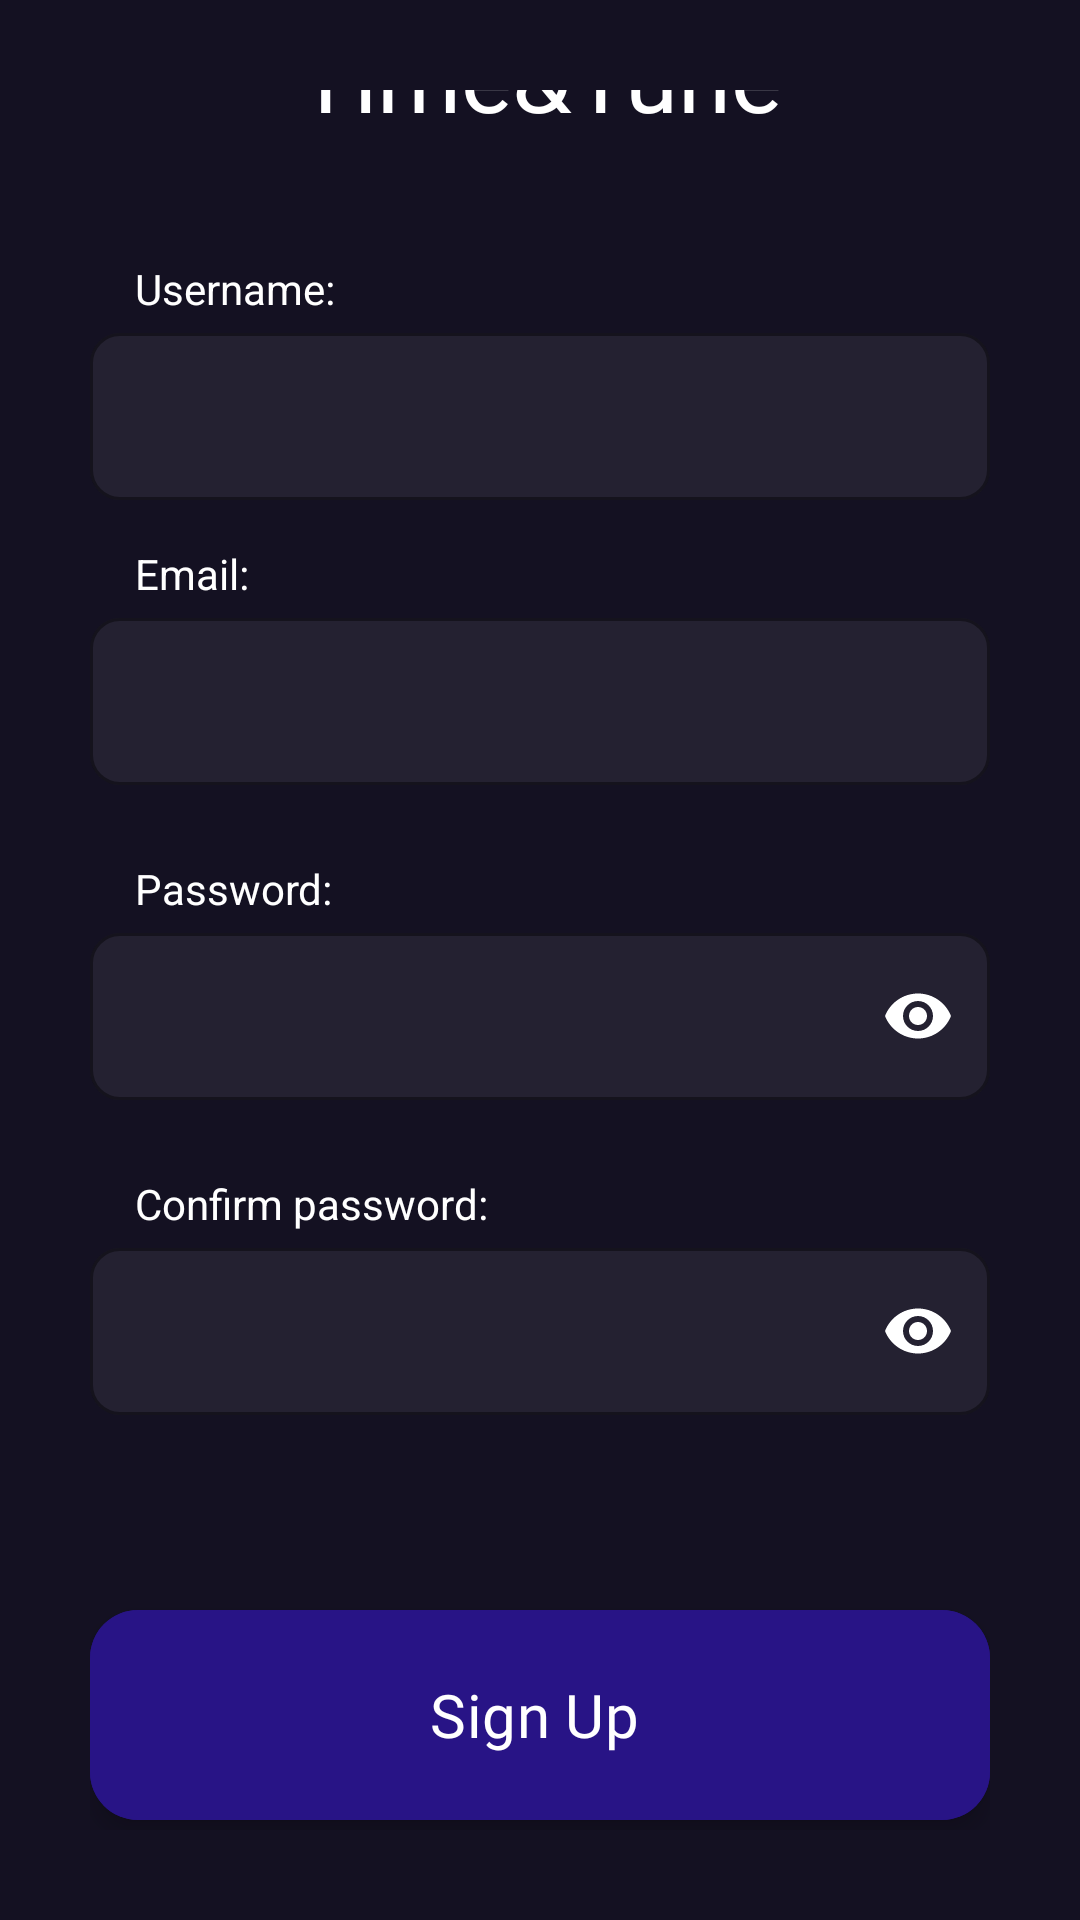

The Android layout XML behind this screen, and the referenced resources:
<!-- AndroidManifest.xml: application theme Theme.TimeAndTune -->
<!-- res/layout/sign_up_layout.xml -->
<?xml version="1.0" encoding="utf-8"?>
<androidx.constraintlayout.widget.ConstraintLayout xmlns:android="http://schemas.android.com/apk/res/android"
    xmlns:app="http://schemas.android.com/apk/res-auto"
    xmlns:tools="http://schemas.android.com/tools"
    android:layout_width="match_parent"
    android:layout_height="match_parent"
    tools:context=".Presentation.Auth.SignUp"
    android:background="@color/background">
    <LinearLayout
        android:layout_width="match_parent"
        android:layout_height="match_parent"
        android:layout_margin="30dp"
        android:orientation="vertical"
        android:gravity="center">

        <TextView
            android:layout_width="wrap_content"
            android:layout_height="wrap_content"
            android:fontFamily="@font/inter_semibold"
            android:text="Time&amp;Tune"
            android:textColor="@color/white"
            android:textSize="32dp" />
        <LinearLayout
            android:layout_width="match_parent"
            android:layout_height="wrap_content"
            android:orientation="vertical"
            android:layout_marginTop="40dp">
            <TextView
                android:layout_width="wrap_content"
                android:layout_height="wrap_content"
                android:text="Username:"
                android:textColor="@color/white"
                android:layout_marginStart="15dp"/>
            <com.google.android.material.textfield.TextInputLayout
                android:layout_width="match_parent"
                android:layout_height="wrap_content"
                android:layout_marginBottom="15dp"
                app:boxBackgroundColor="@color/backgroundTextEdit"
                app:boxCornerRadiusBottomEnd="10dp"
                app:boxCornerRadiusBottomStart="10dp"
                app:boxCornerRadiusTopEnd="10dp"
                app:boxCornerRadiusTopStart="10dp"
                app:boxStrokeColor="@color/white"
                android:textColorHint="@color/white">
                <com.google.android.material.textfield.TextInputEditText
                    android:id="@+id/username"
                    android:layout_width="match_parent"
                    android:layout_height="wrap_content"
                    android:inputType="textEmailAddress"
                    android:maxLines="1"
                    android:textColor="@color/white"
                    android:textCursorDrawable="@color/white" />
            </com.google.android.material.textfield.TextInputLayout>
        </LinearLayout>

        <LinearLayout
            android:layout_width="match_parent"
            android:layout_height="wrap_content"
            android:orientation="vertical">
            <TextView
                android:layout_width="wrap_content"
                android:layout_height="wrap_content"
                android:layout_marginStart="15dp"
                android:text="Email:"
                android:textColor="@color/white" />

            <com.google.android.material.textfield.TextInputLayout
                android:layout_width="match_parent"
                android:layout_height="wrap_content"
                android:layout_marginBottom="15dp"
                android:textColorHint="@color/white"
                app:boxBackgroundColor="@color/backgroundTextEdit"
                app:boxCornerRadiusBottomEnd="10dp"
                app:boxCornerRadiusBottomStart="10dp"
                app:boxCornerRadiusTopEnd="10dp"
                app:boxCornerRadiusTopStart="10dp"
                app:boxStrokeColor="@color/white">

                <com.google.android.material.textfield.TextInputEditText
                    android:id="@+id/email"
                    android:layout_width="match_parent"
                    android:layout_height="wrap_content"
                    android:inputType="textEmailAddress"
                    android:maxLines="1"
                    android:textColor="@color/white"
                    android:textCursorDrawable="@color/white" />
            </com.google.android.material.textfield.TextInputLayout>
        </LinearLayout>

        <LinearLayout
            android:layout_width="match_parent"
            android:layout_height="wrap_content"
            android:orientation="vertical"
            android:layout_marginTop="10sp">
            <TextView
                android:layout_width="wrap_content"
                android:layout_height="wrap_content"
                android:text="Password:"
                android:textColor="@color/white"
                android:layout_marginStart="15sp"/>
            <com.google.android.material.textfield.TextInputLayout
                android:layout_width="match_parent"
                android:layout_height="wrap_content"
                android:layout_marginBottom="15sp"
                app:boxBackgroundColor="@color/backgroundTextEdit"
                app:boxCornerRadiusBottomEnd="10sp"
                app:boxCornerRadiusBottomStart="10sp"
                app:boxCornerRadiusTopEnd="10sp"
                app:boxCornerRadiusTopStart="10sp"
                app:boxStrokeColor="@color/white"
                android:textColorHint="@color/white"
                app:passwordToggleEnabled="true"
                app:passwordToggleTint="@color/white">
                <com.google.android.material.textfield.TextInputEditText
                    android:id="@+id/password"
                    android:layout_width="match_parent"
                    android:layout_height="wrap_content"
                    android:inputType="textPassword"
                    android:maxLines="1"
                    android:textColor="@color/white"
                    android:textCursorDrawable="@color/white" />
            </com.google.android.material.textfield.TextInputLayout>
        </LinearLayout>
        <LinearLayout
            android:layout_width="match_parent"
            android:layout_height="wrap_content"
            android:orientation="vertical"
            android:layout_marginTop="10sp">
            <TextView
                android:layout_width="wrap_content"
                android:layout_height="wrap_content"
                android:text="Confirm password:"
                android:textColor="@color/white"
                android:layout_marginStart="15sp"/>
            <com.google.android.material.textfield.TextInputLayout
                android:layout_width="match_parent"
                android:layout_height="wrap_content"
                android:layout_marginBottom="15sp"
                app:boxBackgroundColor="@color/backgroundTextEdit"
                app:boxCornerRadiusBottomEnd="10sp"
                app:boxCornerRadiusBottomStart="10dp"
                app:boxCornerRadiusTopEnd="10dp"
                app:boxCornerRadiusTopStart="10dp"
                app:boxStrokeColor="@color/white"
                android:textColorHint="@color/white"
                app:passwordToggleEnabled="true"
                app:passwordToggleTint="@color/white">
                <com.google.android.material.textfield.TextInputEditText
                    android:id="@+id/passwordConfirmation"
                    android:layout_width="match_parent"
                    android:layout_height="wrap_content"
                    android:inputType="textPassword"
                    android:maxLines="1"
                    android:textColor="@color/white"
                    android:textCursorDrawable="@color/white" />
            </com.google.android.material.textfield.TextInputLayout>
        </LinearLayout>
        <com.google.android.material.floatingactionbutton.ExtendedFloatingActionButton
            android:id="@+id/signUpButton"
            android:layout_width="match_parent"
            android:layout_height="70dp"
            android:layout_marginTop="50sp"
            android:backgroundTint="@color/blue"
            android:text="Sign Up"
            android:fontFamily="@font/inter_semibold"
            android:textColor="@color/white"
            android:textSize="20dp"
            app:iconSize="40dp"
            app:iconTint="@color/white"/>
        <TextView
            android:id="@+id/signInButton"
            android:layout_width="wrap_content"
            android:layout_height="wrap_content"
            android:layout_marginTop="30dp"
            android:fontFamily="@font/inter"
            android:text="Already have account? Sign in!"
            android:textColor="@color/white"
            android:textSize="20dp" />

    </LinearLayout>
</androidx.constraintlayout.widget.ConstraintLayout>
<!-- resources referenced by this layout -->
<resources>
  <color name="background">#141122</color>
  <color name="backgroundTextEdit">#242131</color>
  <color name="blue">#281486</color>
  <color name="white">#FFFFFFFF</color>
  <style name="Theme.TimeAndTune" parent="Base.Theme.TimeAndTune" />
  <style name="Base.Theme.TimeAndTune" parent="Theme.Material3.DayNight.NoActionBar">
          
          
          <item name="android:statusBarColor">@color/white</item>
      </style>
</resources>
